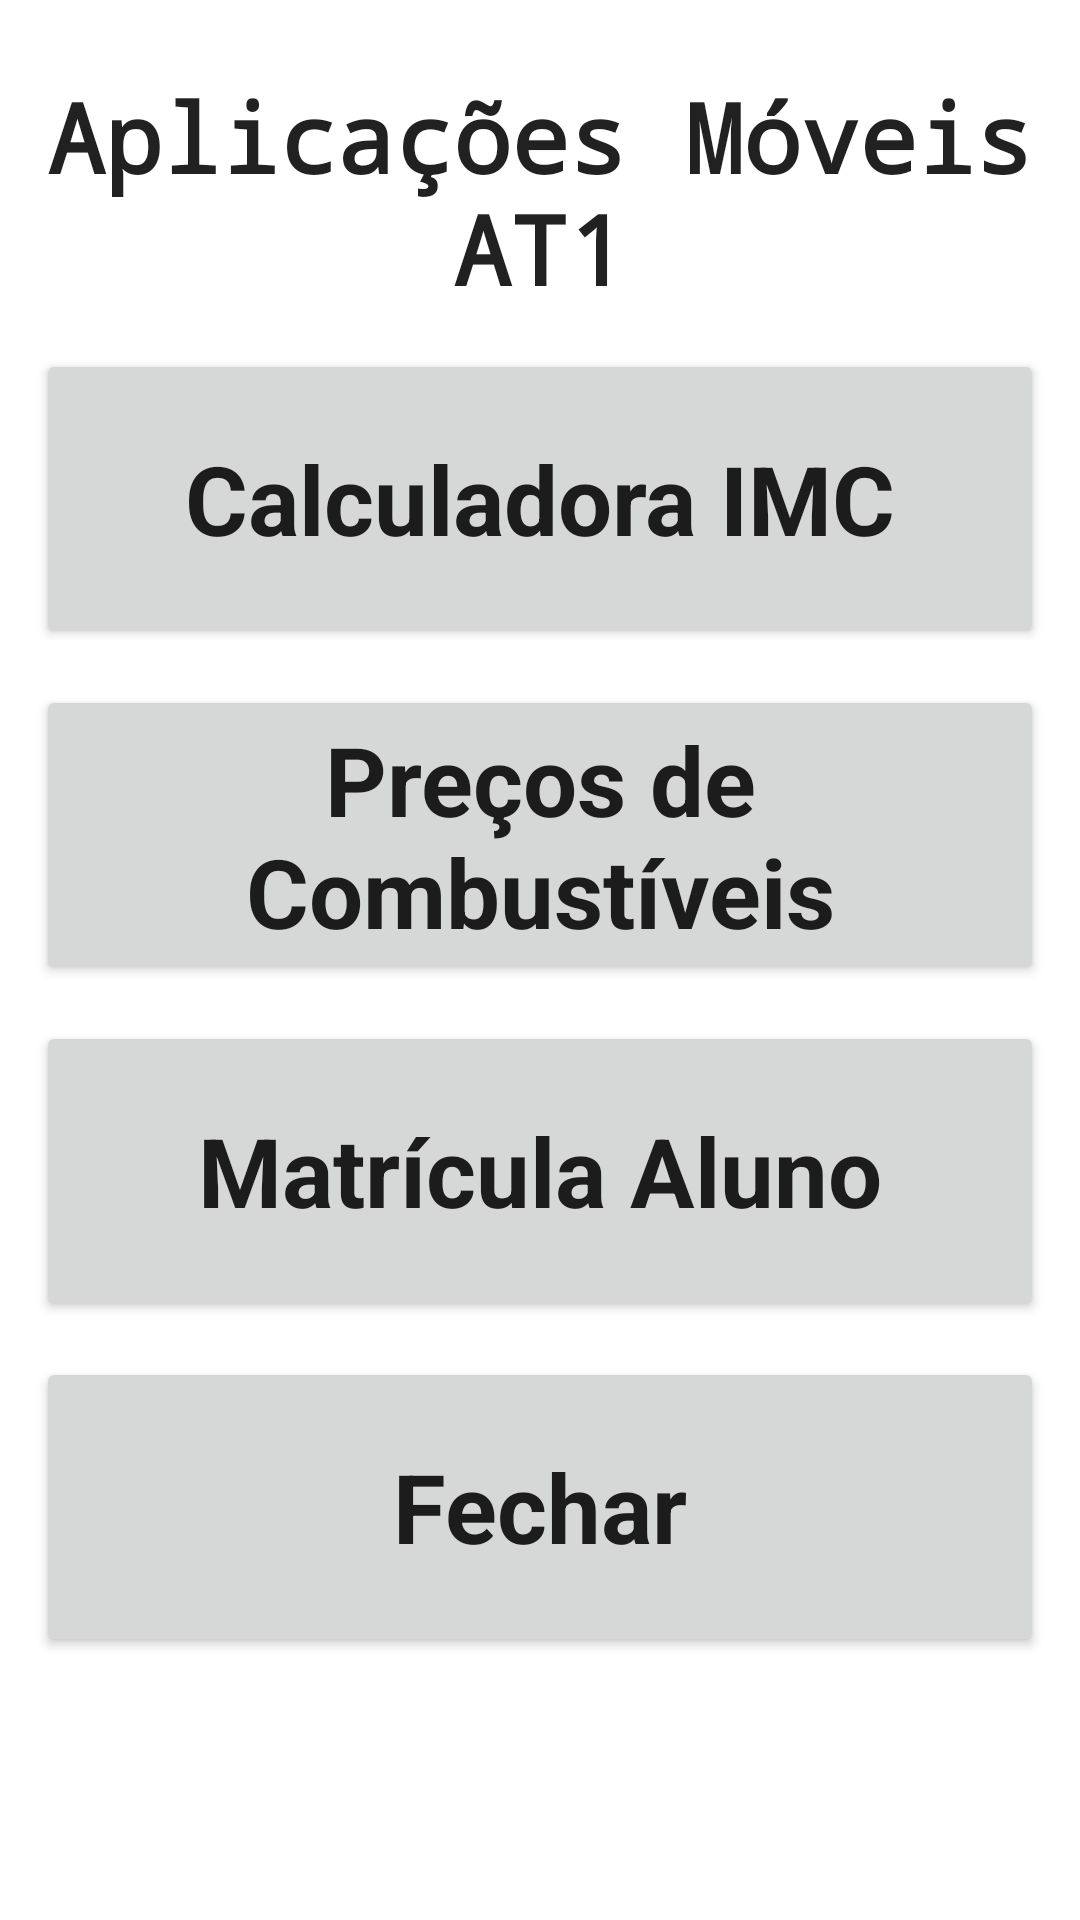

Here is an Android app screen rendered from its layout file. Give the layout XML and the strings, colors and styles it references.
<!-- AndroidManifest.xml: application theme Theme.AMAT1 -->
<!-- res/layout/activity_main.xml -->
<?xml version="1.0" encoding="utf-8"?>
<androidx.constraintlayout.widget.ConstraintLayout xmlns:android="http://schemas.android.com/apk/res/android"
    xmlns:app="http://schemas.android.com/apk/res-auto"
    xmlns:tools="http://schemas.android.com/tools"
    android:id="@+id/main"
    android:layout_width="match_parent"
    android:layout_height="match_parent"
    android:layout_margin="24dp"
    tools:context=".MainActivity">

    <TextView
        android:id="@+id/tvTituloHome"
        android:layout_width="match_parent"
        android:layout_height="wrap_content"
        android:layout_marginTop="24dp"
        android:fontFamily="monospace"
        android:gravity="center"
        android:text="Aplicações Móveis AT1"
        android:textAlignment="center"
        android:textAppearance="@style/TextAppearance.AppCompat.Body1"
        android:textSize="32sp"
        android:textStyle="bold"
        app:layout_constraintEnd_toEndOf="parent"
        app:layout_constraintStart_toStartOf="parent"
        app:layout_constraintTop_toTopOf="parent"
        tools:text="Aplicações Móveis AT1" />

    <Button
        android:id="@+id/btIMC"
        android:layout_width="0dp"
        android:layout_height="100dp"
        android:layout_margin="12dp"
        android:layout_marginTop="32dp"
        android:layout_weight="1"
        android:text="Calculadora IMC"
        android:textAppearance="@style/TextAppearance.AppCompat.Body1"
        android:textSize="32sp"
        android:textStyle="bold"
        app:cornerRadius="100dp"
        app:layout_constraintEnd_toEndOf="parent"
        app:layout_constraintStart_toStartOf="parent"
        app:layout_constraintTop_toBottomOf="@+id/tvTituloHome"
        tools:text="Calculadora IMC" />

    <Button
        android:id="@+id/btGasolina"
        android:layout_width="0dp"
        android:layout_height="100dp"
        android:layout_margin="12dp"
        android:layout_marginTop="32dp"
        android:layout_weight="1"
        android:fontFamily="sans-serif"
        android:text="Preços de Combustíveis"
        android:textAppearance="@style/TextAppearance.AppCompat.Body1"
        android:textSize="32sp"
        android:textStyle="bold"
        app:cornerRadius="100dp"
        app:layout_constraintBottom_toTopOf="@+id/btMatricula"
        app:layout_constraintEnd_toEndOf="parent"
        app:layout_constraintStart_toStartOf="parent"
        app:layout_constraintTop_toBottomOf="@+id/btIMC"
        tools:text="Preços de Combustíveis" />

    <Button
        android:id="@+id/btMatricula"
        android:layout_width="0dp"
        android:layout_height="100dp"
        android:layout_margin="12dp"
        android:layout_marginTop="32dp"
        android:layout_weight="1"
        android:text="Matrícula Aluno"
        android:textAppearance="@style/TextAppearance.AppCompat.Body1"
        android:textSize="32sp"
        android:textStyle="bold"
        app:cornerRadius="100dp"
        app:layout_constraintEnd_toEndOf="parent"
        app:layout_constraintStart_toStartOf="parent"
        app:layout_constraintTop_toBottomOf="@+id/btGasolina"
        tools:text="Matrícula Aluno" />

    <Button
        android:id="@+id/btFechar"
        android:layout_width="0dp"
        android:layout_height="100dp"
        android:layout_margin="12dp"
        android:layout_marginTop="32dp"
        android:layout_weight="1"
        android:text="Fechar"
        android:textAppearance="@style/TextAppearance.AppCompat.Body1"
        android:textSize="32sp"
        android:textStyle="bold"
        app:cornerRadius="100dp"
        app:layout_constraintEnd_toEndOf="parent"
        app:layout_constraintStart_toStartOf="parent"
        app:layout_constraintTop_toBottomOf="@+id/btMatricula"
        tools:text="Fechar" />

</androidx.constraintlayout.widget.ConstraintLayout>
<!-- resources referenced by this layout -->
<resources>
  <style name="Theme.AMAT1" parent="Theme.MaterialComponents.DayNight.NoActionBar">
          
          <item name="colorPrimary">@color/purple_500</item>
          <item name="colorPrimaryVariant">@color/purple_700</item>
          <item name="colorOnPrimary">@color/white</item>
          
          <item name="colorSecondary">@color/teal_200</item>
          <item name="colorSecondaryVariant">@color/teal_700</item>
          <item name="colorOnSecondary">@color/black</item>
          
          <item name="android:statusBarColor">?attr/colorPrimaryVariant</item>
          
      </style>
  <!-- not gathered from this repository: default colours our renderer supplied (Android Studio template values) -->
  <color name="purple_500">#FF6200EE</color>
  <color name="purple_700">#FF3700B3</color>
  <color name="teal_200">#FF03DAC5</color>
  <color name="teal_700">#FF018786</color>
  <color name="black">#FF000000</color>
  <color name="white">#FFFFFFFF</color>
</resources>
